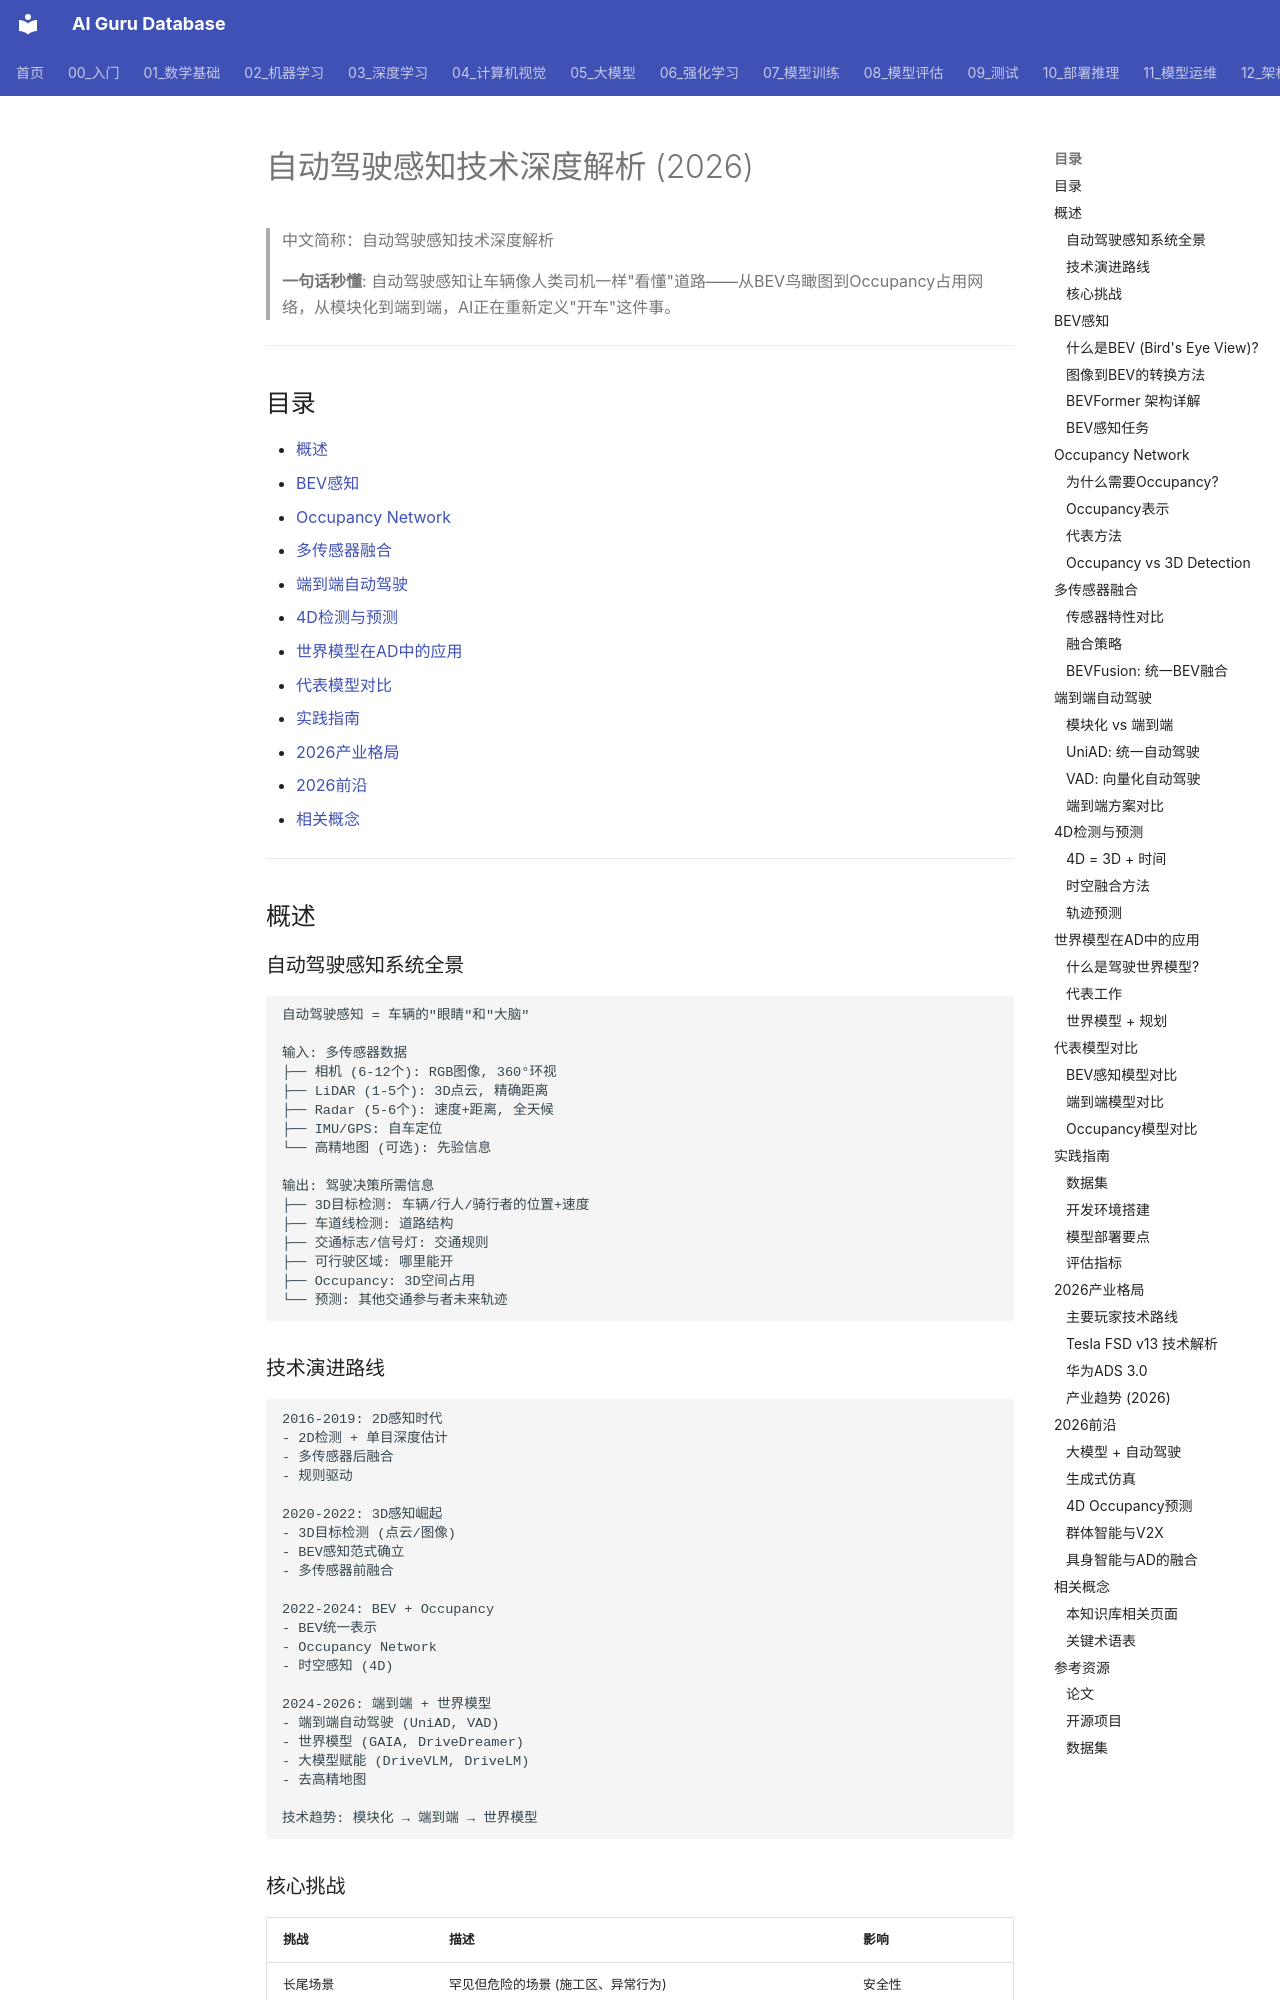

repository: ai-guru-global/ai-guru-database · page: 04_计算机视觉/01_CV基础/01_自动驾驶_Perception_2026/index.html · generator: mkdocs

---
title: '自动驾驶感知技术深度解析 (2026)'
category: '04-computer-vision-cv-fundamentals'
tags: ["computer-vision", "autonomous-driving", "bev", "occupancy", "end-to-end", "sensor-fusion"]
summary: '> **一句话秒懂**: 自动驾驶感知让车辆像人类司机一样"看懂"道路——从BEV鸟瞰图到Occupancy占用网络，从模块化到端到端，AI正在重新定义"开车"这件事。'
created: '2026-07-19'
updated: '2026-07-19'
tier: deep-dive
aliases:
  - "Autonomous Driving Perception 2026"
  - "AD Perception"
  - Autonomous_Driving_Perception_2026
sources: []

name_zh: "自动驾驶感知技术深度解析"
---
# 自动驾驶感知技术深度解析 (2026)

> 中文简称：自动驾驶感知技术深度解析

> **一句话秒懂**: 自动驾驶感知让车辆像人类司机一样"看懂"道路——从BEV鸟瞰图到Occupancy占用网络，从模块化到端到端，AI正在重新定义"开车"这件事。

---

## 目录

- [概述](#概述)
- [BEV感知](#bev感知)
- [Occupancy Network](#occupancy-network)
- [多传感器融合](#多传感器融合)
- [端到端自动驾驶](#端到端自动驾驶)
- [4D检测与预测](#4d检测与预测)
- [世界模型在AD中的应用](#世界模型在ad中的应用)
- [代表模型对比](#代表模型对比)
- [实践指南](#实践指南)
- [2026产业格局](#2026产业格局)
- [2026前沿](#2026前沿)
- [相关概念](#相关概念)

---

## 概述

### 自动驾驶感知系统全景

```
自动驾驶感知 = 车辆的"眼睛"和"大脑"

输入: 多传感器数据
├── 相机 (6-12个): RGB图像, 360°环视
├── LiDAR (1-5个): 3D点云, 精确距离
├── Radar (5-6个): 速度+距离, 全天候
├── IMU/GPS: 自车定位
└── 高精地图 (可选): 先验信息

输出: 驾驶决策所需信息
├── 3D目标检测: 车辆/行人/骑行者的位置+速度
├── 车道线检测: 道路结构
├── 交通标志/信号灯: 交通规则
├── 可行驶区域: 哪里能开
├── Occupancy: 3D空间占用
└── 预测: 其他交通参与者未来轨迹
```
